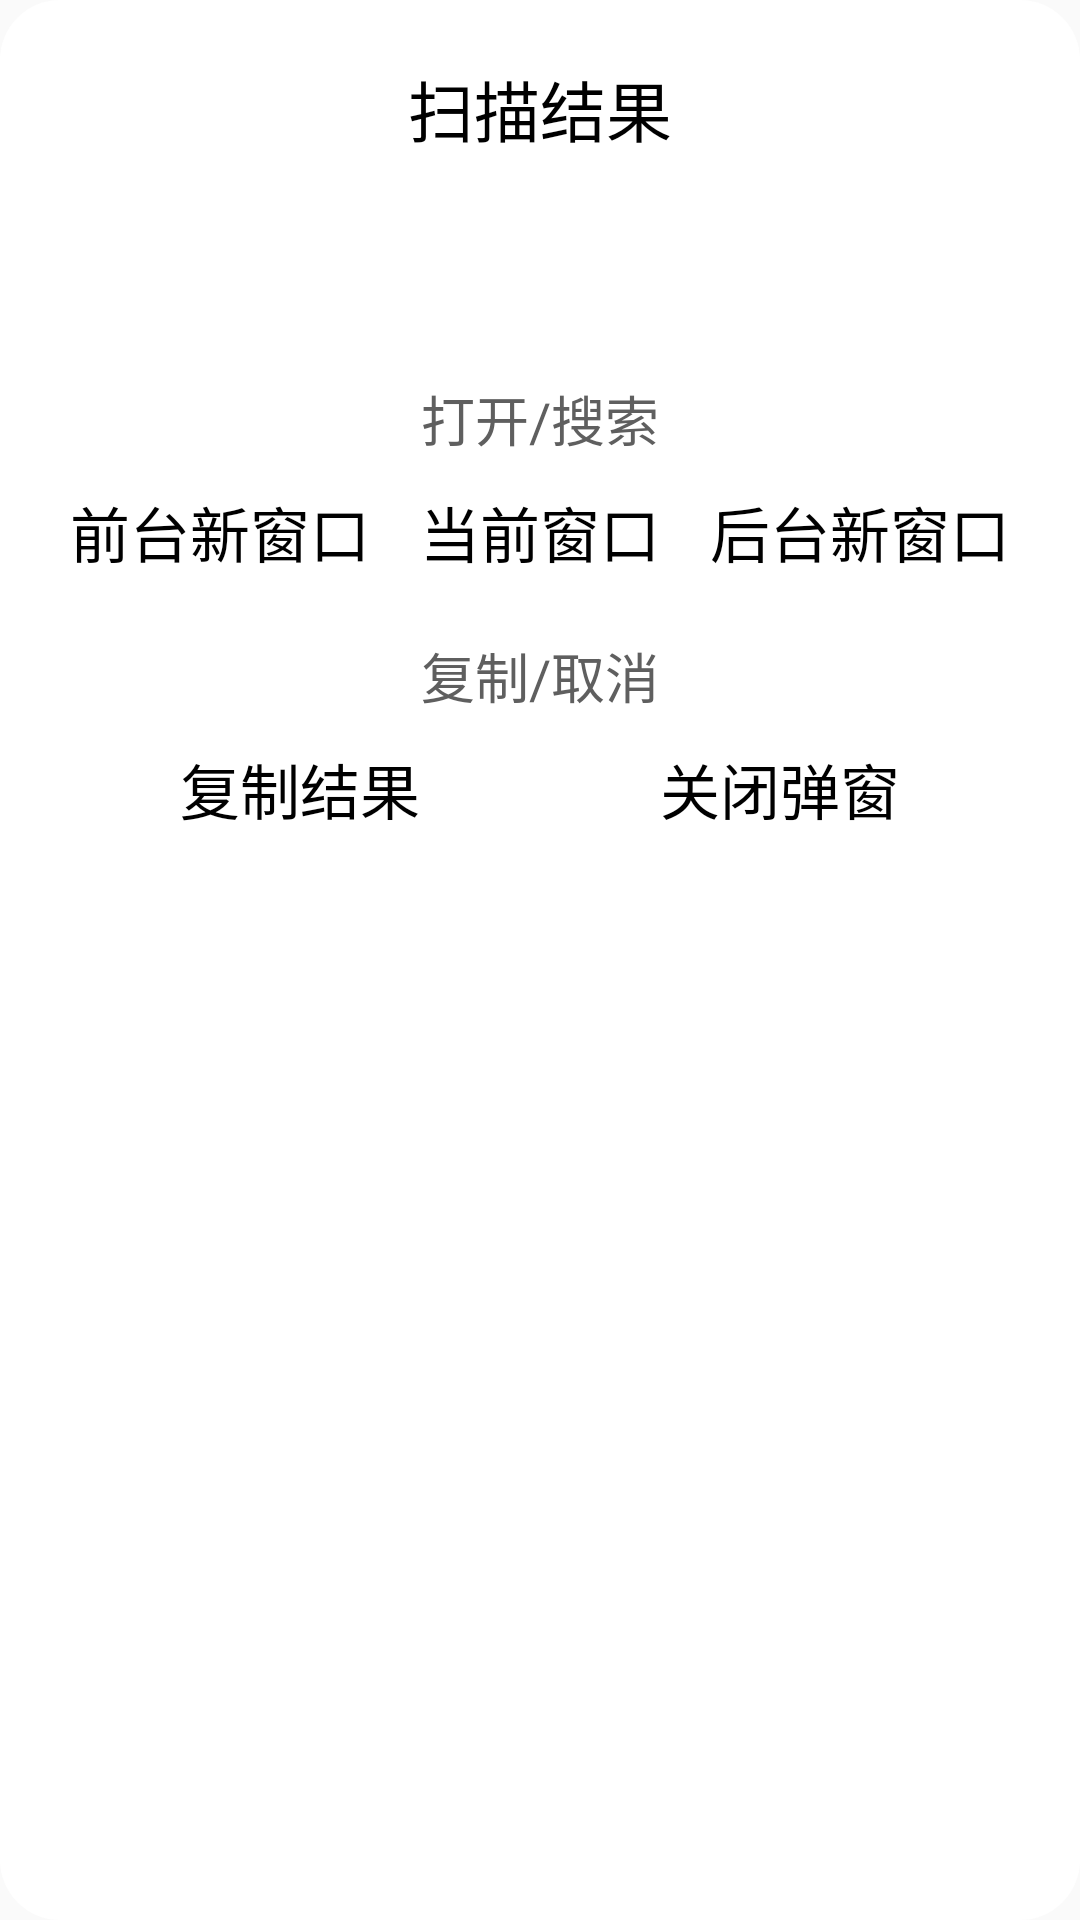

Produce the Android XML layout that renders to this screen, including the resource entries it uses.
<!-- AndroidManifest.xml: application theme AppTheme -->
<!-- res/layout/dialog_show_qr_content.xml -->
<?xml version="1.0" encoding="utf-8"?>

<LinearLayout xmlns:android="http://schemas.android.com/apk/res/android"
    xmlns:tools="http://schemas.android.com/tools"
    android:layout_width="match_parent"
    android:layout_height="wrap_content"
    android:background="@drawable/dialog_background"
    android:orientation="vertical"
    android:padding="20dp">

    <TextView
        android:layout_width="match_parent"
        android:layout_height="wrap_content"
        android:gravity="center"
        android:text="@string/qr_result"
        android:textColor="@color/colorTextPrimary"
        android:textSize="22sp" />

    <EditText
        android:id="@+id/qr_content_edit"
        android:layout_width="match_parent"
        android:layout_height="wrap_content"
        android:layout_marginTop="20dp"
        android:layout_marginBottom="10dp"
        android:background="@color/colorTransparent"
        android:importantForAutofill="no"
        android:inputType="textMultiLine"
        android:minWidth="300dp"
        android:minHeight="44dp"
        android:textColor="@color/colorTextAuxiliary"
        android:textSize="20sp"
        tools:ignore="LabelFor" />

    <TextView
        android:layout_width="match_parent"
        android:layout_height="wrap_content"
        android:gravity="center"
        android:text="@string/search_open"
        android:textColor="@color/colorTextAuxiliary"
        android:textSize="18sp" />

    <LinearLayout
        android:layout_width="match_parent"
        android:layout_height="wrap_content"
        android:layout_marginTop="10dp"
        android:orientation="horizontal">

        <TextView
            android:id="@+id/new_page_fore_button"
            android:layout_width="0dp"
            android:layout_height="wrap_content"
            android:layout_weight="1"
            android:gravity="center"
            android:lines="1"
            android:text="@string/new_page_fore"
            android:textColor="@color/colorTextPrimary"
            android:textSize="20sp" />

        <TextView
            android:id="@+id/current_page_button"
            android:layout_width="0dp"
            android:layout_height="wrap_content"
            android:layout_weight="1"
            android:gravity="center"
            android:lines="1"
            android:text="@string/current_page"
            android:textColor="@color/colorTextPrimary"
            android:textSize="20sp" />

        <TextView
            android:id="@+id/new_page_back_button"
            android:layout_width="0dp"
            android:layout_height="wrap_content"
            android:layout_weight="1"
            android:gravity="center"
            android:lines="1"
            android:text="@string/new_page_back"
            android:textColor="@color/colorTextPrimary"
            android:textSize="20sp" />

    </LinearLayout>

    <TextView
        android:layout_width="match_parent"
        android:layout_height="wrap_content"
        android:layout_marginTop="20dp"
        android:gravity="center"
        android:text="@string/copy_cancel"
        android:textColor="@color/colorTextAuxiliary"
        android:textSize="18sp" />

    <LinearLayout
        android:layout_width="match_parent"
        android:layout_height="wrap_content"
        android:layout_marginTop="10dp"
        android:orientation="horizontal">

        <TextView
            android:id="@+id/copy_content_button"
            android:layout_width="0dp"
            android:layout_height="wrap_content"
            android:layout_weight="1"
            android:gravity="center"
            android:lines="1"
            android:text="@string/copy"
            android:textColor="@color/colorTextPrimary"
            android:textSize="20sp" />

        <TextView
            android:id="@+id/dismiss_qr_content_button"
            android:layout_width="0dp"
            android:layout_height="wrap_content"
            android:layout_weight="1"
            android:gravity="center"
            android:lines="1"
            android:text="@string/dismiss_qr_content_dialog"
            android:textColor="@color/colorTextPrimary"
            android:textSize="20sp" />

    </LinearLayout>

</LinearLayout>
<!-- resources referenced by this layout -->
<resources>
  <color name="colorTextAuxiliary">#5f5f5f</color>
  <color name="colorTextPrimary">#000000</color>
  <color name="colorTransparent">#00000000</color>
  <!-- drawable dialog_background (drawable) -->
  <?xml version="1.0" encoding="utf-8"?>
  
  <shape xmlns:android="http://schemas.android.com/apk/res/android">
      <corners android:radius="20dp" />
      <solid android:color="@color/colorWindowBackground" />
  </shape>
  <string name="copy">复制结果</string>
  <string name="copy_cancel">复制/取消</string>
  <string name="current_page">当前窗口</string>
  <string name="dismiss_qr_content_dialog">关闭弹窗</string>
  <string name="new_page_back">后台新窗口</string>
  <string name="new_page_fore">前台新窗口</string>
  <string name="qr_result">扫描结果</string>
  <string name="search_open">打开/搜索</string>
  <style name="AppTheme" parent="Theme.AppCompat.DayNight.NoActionBar">
          <item name="colorPrimary">@color/colorPrimary</item>
          <item name="colorPrimaryDark">@color/colorPrimaryDark</item>
          <item name="colorAccent">@color/colorAccent</item>
      </style>
  <color name="colorWindowBackground">#ffffff</color>
  <color name="colorPrimary">#ffffff</color>
  <color name="colorPrimaryDark">#ffffff</color>
  <color name="colorAccent">#2196f3</color>
</resources>
